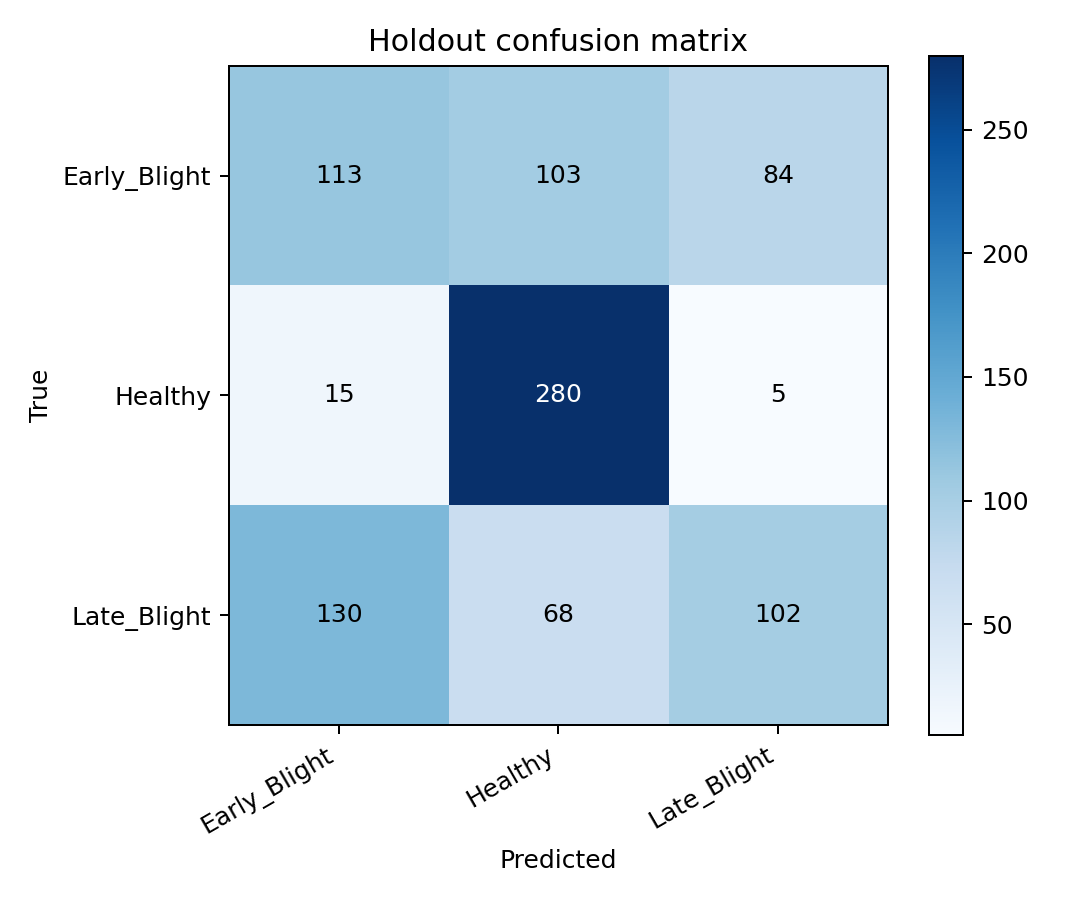

Source data for this figure (header and first rows):
true/pred, Early_Blight, Healthy, Late_Blight
Early_Blight, 113, 103, 84
Healthy, 15, 280, 5
Late_Blight, 130, 68, 102
